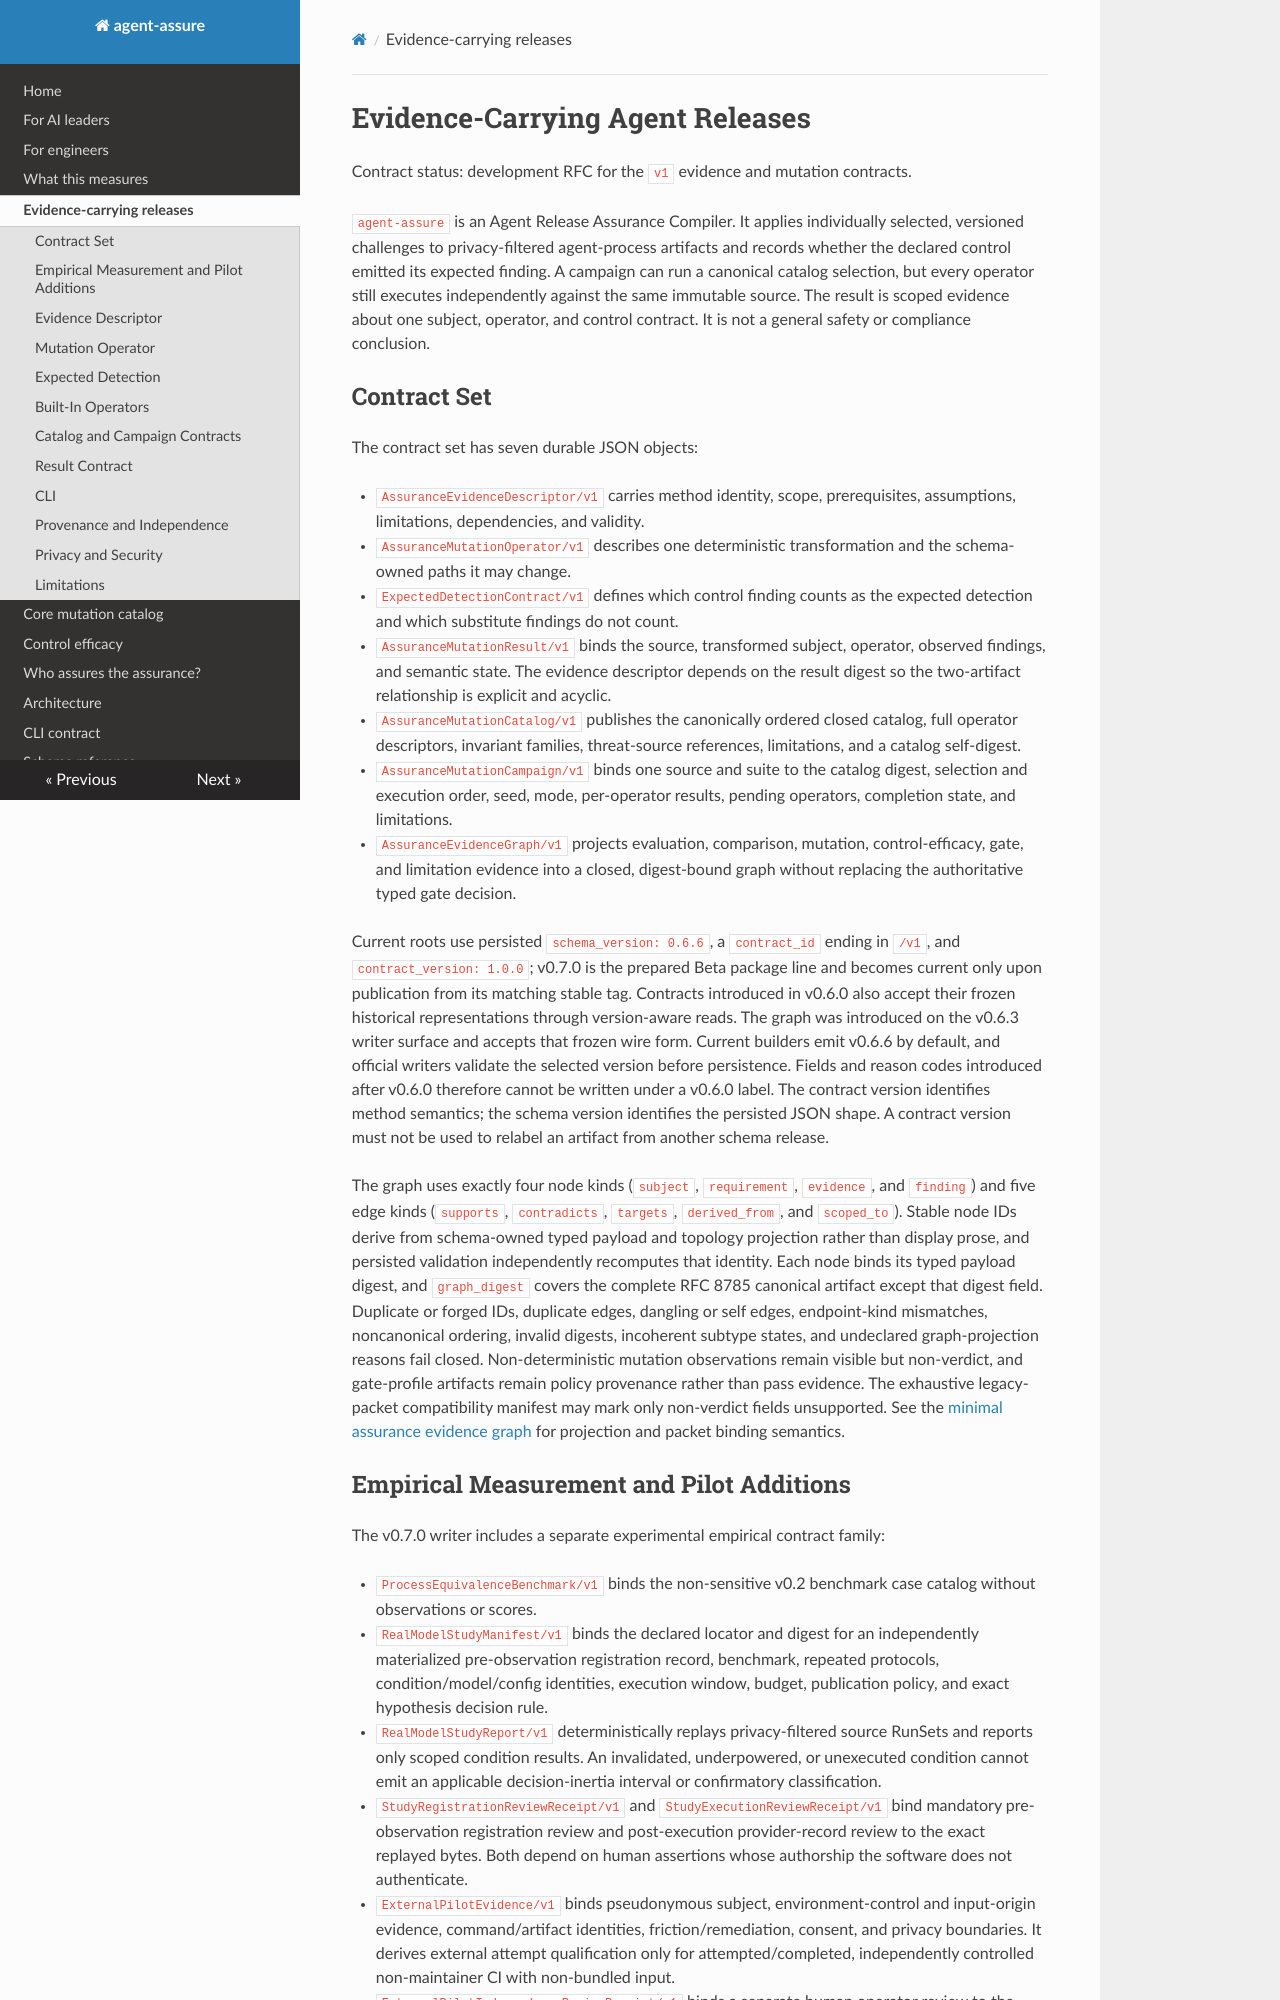

repository: acblabs/agent-assure · page: evidence_carrying_releases/index.html · generator: mkdocs

# Evidence-Carrying Agent Releases

Contract status: development RFC for the `v1` evidence and mutation contracts.

`agent-assure` is an Agent Release Assurance Compiler. It applies individually
selected, versioned challenges to privacy-filtered agent-process artifacts and
records whether the declared control emitted its expected finding. A campaign
can run a canonical catalog selection, but every operator still executes
independently against the same immutable source. The result is scoped evidence
about one subject, operator, and control contract. It is not a general safety
or compliance conclusion.

## Contract Set

The contract set has seven durable JSON objects:

- `AssuranceEvidenceDescriptor/v1` carries method identity, scope,
  prerequisites, assumptions, limitations, dependencies, and validity.
- `AssuranceMutationOperator/v1` describes one deterministic transformation
  and the schema-owned paths it may change.
- `ExpectedDetectionContract/v1` defines which control finding counts as the
  expected detection and which substitute findings do not count.
- `AssuranceMutationResult/v1` binds the source, transformed subject, operator,
  observed findings, and semantic state. The evidence descriptor depends on
  the result digest so the two-artifact relationship is explicit and acyclic.
- `AssuranceMutationCatalog/v1` publishes the canonically ordered closed
  catalog, full operator descriptors, invariant families, threat-source
  references, limitations, and a catalog self-digest.
- `AssuranceMutationCampaign/v1` binds one source and suite to the catalog
  digest, selection and execution order, seed, mode, per-operator results,
  pending operators, completion state, and limitations.
- `AssuranceEvidenceGraph/v1` projects evaluation, comparison, mutation,
  control-efficacy, gate, and limitation evidence into a closed, digest-bound
  graph without replacing the authoritative typed gate decision.

Current roots use persisted `schema_version: 0.6.6`, a `contract_id` ending in
`/v1`, and `contract_version: 1.0.0`; v0.7.0 is the prepared Beta package line
and becomes current only upon publication from its matching stable tag.
Contracts introduced in v0.6.0 also accept their
frozen historical representations through version-aware reads. The graph was
introduced on the v0.6.3 writer surface and accepts that frozen wire form.
Current builders emit v0.6.6 by default, and official writers validate the
selected version before persistence.
Fields and reason codes introduced after v0.6.0 therefore cannot be written
under a v0.6.0 label. The contract version identifies method semantics; the schema
version identifies the persisted JSON shape. A contract version must not be
used to relabel an artifact from another schema release.

The graph uses exactly four node kinds (`subject`, `requirement`, `evidence`,
and `finding`) and five edge kinds (`supports`, `contradicts`, `targets`,
`derived_from`, and `scoped_to`). Stable node IDs derive from schema-owned
typed payload and topology projection rather than display prose, and persisted
validation independently recomputes that identity. Each node binds its typed
payload digest, and `graph_digest` covers the complete RFC 8785 canonical
artifact except that digest field. Duplicate or forged IDs, duplicate edges,
dangling or self edges, endpoint-kind mismatches, noncanonical ordering, invalid
digests, incoherent subtype states, and undeclared graph-projection reasons fail
closed. Non-deterministic mutation observations remain visible but non-verdict,
and gate-profile artifacts remain policy provenance rather than pass evidence.
The exhaustive legacy-packet compatibility manifest may mark only non-verdict
fields unsupported. See the
[minimal assurance evidence graph](evidence_graph.md) for projection and packet
binding semantics.
